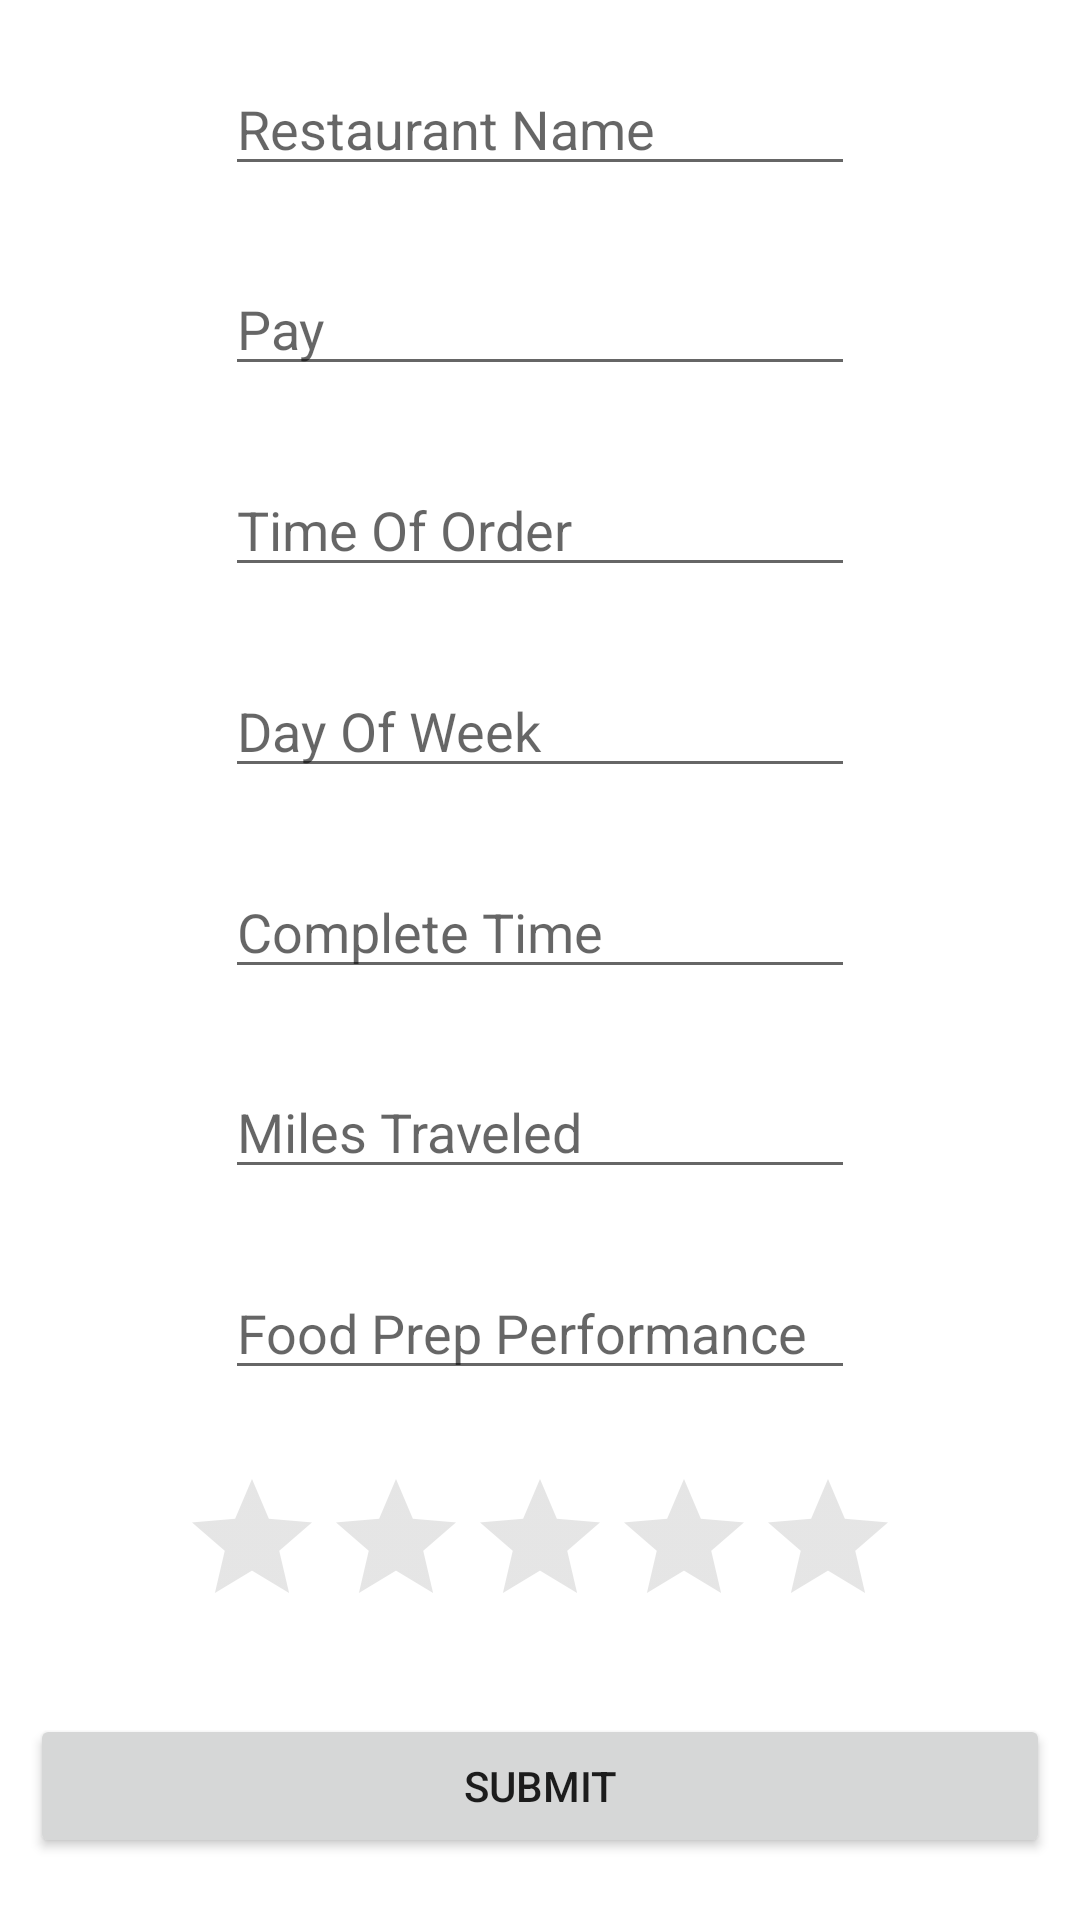

This screen was rendered from an Android layout file. Write that file and the resources it references.
<!-- AndroidManifest.xml: application theme Theme.Main -->
<!-- res/layout/record_order.xml -->
<?xml version="1.0" encoding="utf-8"?>
<ScrollView xmlns:android="http://schemas.android.com/apk/res/android"
    android:layout_width="match_parent"
    android:layout_height="match_parent"
    android:fillViewport="true">

    <androidx.constraintlayout.widget.ConstraintLayout
        xmlns:app="http://schemas.android.com/apk/res-auto"
        android:layout_width="match_parent"
        android:layout_height="wrap_content">

        <EditText
            android:id="@+id/editTextRestaurantName"
            android:layout_width="wrap_content"
            android:layout_height="wrap_content"
            android:layout_marginVertical="5dp"
            android:ems="10"
            android:hint="@string/restaurant_name"
            android:inputType="textPersonName"
            app:layout_constraintBottom_toTopOf="@+id/editDecimalPay"
            app:layout_constraintEnd_toEndOf="parent"
            app:layout_constraintHorizontal_bias="0.5"
            app:layout_constraintStart_toStartOf="parent"
            app:layout_constraintTop_toTopOf="parent"
            android:autofillHints="Name" />

        <EditText
            android:id="@+id/editDecimalPay"
            android:layout_width="wrap_content"
            android:layout_height="wrap_content"
            android:layout_marginVertical="5dp"
            android:ems="10"
            android:hint="@string/pay"
            android:inputType="numberDecimal"
            app:layout_constraintBottom_toTopOf="@+id/editTimeOrderTime"
            app:layout_constraintEnd_toEndOf="parent"
            app:layout_constraintHorizontal_bias="0.5"
            app:layout_constraintStart_toStartOf="parent"
            app:layout_constraintTop_toBottomOf="@+id/editTextRestaurantName"
            android:autofillHints="Decimal" />

        <EditText
            android:id="@+id/editTimeOrderTime"
            android:layout_width="wrap_content"
            android:layout_height="wrap_content"
            android:layout_marginVertical="5dp"
            android:ems="10"
            android:hint="@string/time_of_order"
            android:inputType="time"
            app:layout_constraintBottom_toTopOf="@+id/editTextDayOfWeek"
            app:layout_constraintEnd_toEndOf="parent"
            app:layout_constraintHorizontal_bias="0.5"
            app:layout_constraintStart_toStartOf="parent"
            app:layout_constraintTop_toBottomOf="@+id/editDecimalPay"
            android:autofillHints="String" />

        <RatingBar
            android:id="@+id/editRating"
            android:theme="@style/RatingBar"
            android:layout_width="wrap_content"
            android:layout_height="wrap_content"
            android:numStars="5"
            android:stepSize="1"
            android:layout_marginVertical="5dp"
            app:layout_constraintBottom_toTopOf="@+id/btnRecordOrderSubmit"
            app:layout_constraintEnd_toEndOf="parent"
            app:layout_constraintHorizontal_bias="0.5"
            app:layout_constraintStart_toStartOf="parent"
            app:layout_constraintTop_toBottomOf="@+id/editTextPrepPerformance" />

        <EditText
            android:id="@+id/editTextDayOfWeek"
            android:layout_width="wrap_content"
            android:layout_height="wrap_content"
            android:ems="10"
            android:hint="@string/day_of_week"
            android:inputType="textPersonName"
            android:layout_marginVertical="5dp"
            app:layout_constraintBottom_toTopOf="@+id/editTimeCompleteTime"
            app:layout_constraintEnd_toEndOf="parent"
            app:layout_constraintHorizontal_bias="0.5"
            app:layout_constraintStart_toStartOf="parent"
            app:layout_constraintTop_toBottomOf="@+id/editTimeOrderTime"
            android:autofillHints="String" />

        <EditText
            android:id="@+id/editTimeCompleteTime"
            android:layout_width="wrap_content"
            android:layout_height="wrap_content"
            android:ems="10"
            android:hint="@string/complete_time"
            android:inputType="time"
            android:layout_marginVertical="5dp"
            app:layout_constraintBottom_toTopOf="@+id/editDecimalMiles"
            app:layout_constraintEnd_toEndOf="parent"
            app:layout_constraintHorizontal_bias="0.5"
            app:layout_constraintStart_toStartOf="parent"
            app:layout_constraintTop_toBottomOf="@+id/editTextDayOfWeek"
            android:autofillHints="String" />

        <EditText
            android:id="@+id/editDecimalMiles"
            android:layout_width="wrap_content"
            android:layout_height="wrap_content"
            android:ems="10"
            android:hint="@string/miles_traveled"
            android:inputType="numberDecimal"
            android:layout_marginVertical="5dp"
            app:layout_constraintBottom_toTopOf="@+id/editTextPrepPerformance"
            app:layout_constraintEnd_toEndOf="parent"
            app:layout_constraintHorizontal_bias="0.5"
            app:layout_constraintStart_toStartOf="parent"
            app:layout_constraintTop_toBottomOf="@+id/editTimeCompleteTime"
            android:autofillHints="Decimal" />

        <EditText
            android:id="@+id/editTextPrepPerformance"
            android:layout_width="wrap_content"
            android:layout_height="wrap_content"
            android:ems="10"
            android:hint="@string/food_prep_performance"
            android:inputType="textPersonName"
            android:layout_marginVertical="5dp"
            app:layout_constraintBottom_toTopOf="@+id/editRating"
            app:layout_constraintEnd_toEndOf="parent"
            app:layout_constraintHorizontal_bias="0.5"
            app:layout_constraintStart_toStartOf="parent"
            app:layout_constraintTop_toBottomOf="@+id/editDecimalMiles"
            android:autofillHints="String" />

        <Button
            android:id="@+id/btnRecordOrderSubmit"
            android:layout_width="match_parent"
            android:layout_height="wrap_content"
            android:layout_marginHorizontal="10dp"
            android:text="@string/submit"
            android:layout_marginVertical="5dp"
            app:layout_constraintBottom_toBottomOf="parent"
            app:layout_constraintEnd_toEndOf="parent"
            app:layout_constraintHorizontal_bias="0.5"
            app:layout_constraintStart_toStartOf="parent"
            app:layout_constraintTop_toBottomOf="@+id/editRating"
            android:onClick="btnRecordOrderSubmit"/>

    </androidx.constraintlayout.widget.ConstraintLayout>

</ScrollView>
<!-- resources referenced by this layout -->
<resources>
  <string name="complete_time">Complete Time</string>
  <string name="day_of_week">Day Of Week</string>
  <string name="food_prep_performance">Food Prep Performance</string>
  <string name="miles_traveled">Miles Traveled</string>
  <string name="pay">Pay</string>
  <string name="restaurant_name">Restaurant Name</string>
  <string name="submit">Submit</string>
  <string name="time_of_order">Time Of Order</string>
  <style name="RatingBar" parent="Theme.AppCompat">
          <item name="colorControlNormal">@color/grey_light</item>
          <item name="colorControlActivated">@color/red_medium</item>
      </style>
  <style name="Theme.Main" parent="Theme.MaterialComponents.DayNight.DarkActionBar">
          
          <item name="colorPrimary">@color/red_medium</item>
          <item name="colorOnPrimary">@color/white</item>
          
          <item name="colorSecondary">@color/grey_dark</item>
          <item name="colorSecondaryVariant">@color/grey_light</item>
          <item name="colorOnSecondary">@color/black</item>
          
          <item name="android:statusBarColor" tools:targetApi="l">?attr/colorPrimary</item>
          
      </style>
  <color name="grey_light">#FFAAAAAA</color>
  <color name="red_medium">#FFBB0000</color>
  <color name="white">#FFFFFFFF</color>
  <color name="grey_dark">#FF444444</color>
  <color name="black">#FF000000</color>
</resources>
